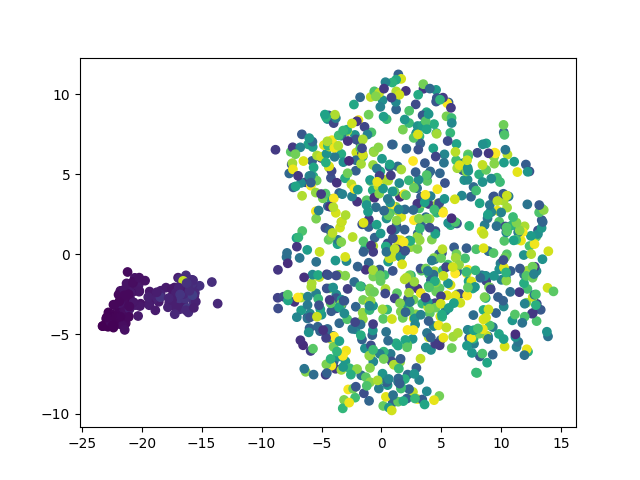

The data file committed next to this chart (first rows):
	dim1	dim2	pt
E868_251	-3.833	-7.175	0.1674
E905_492	4.802	0.003386	0.3289
E605_626	8.605	1.818	0.4186
E664_1262	-0.7028	5.579	0.8446
E333_108	-18.57	-2.983	0.07167
E587_492	2.077	6.599	0.3289
E646_328	8.004	6.343	0.219
E180_432	6.777	5.255	0.2887
E496_1477	2.853	4.33	0.9886
E267_1039	-2.197	-8.982	0.6952
E431_1338	10.51	6.234	0.8955
E288_920	-3.35	6.271	0.6155
E207_442	0.255	2.686	0.2954
E816_284	4.472	-3.069	0.1896
E94_1184	3.704	7.882	0.7924
E26_23	-21.49	-2.951	0.01474
E717_695	-2.918	-0.4327	0.4648
E380_613	0.7625	-6.24	0.4099
E689_489	9.317	3.575	0.3269
E497_850	-7.086	1.012	0.5687
E599_162	-16.84	-3.455	0.1078
E190_642	-5.454	-2.455	0.4293
E760_1217	-6.318	-7.365	0.8145
E89_459	-3.986	-6.723	0.3068
E962_1398	-3.807	2.586	0.9357
E756_1370	0.965	-0.1616	0.9169
E285_1408	5.715	1.971	0.9424
E348_273	-5.907	-6.06	0.1822
E708_279	3.923	3.143	0.1862
E916_459	-5.785	5.835	0.3068
E933_581	8.848	2.241	0.3885
E268_481	3.3	1.816	0.3215
E473_226	3.006	-2.158	0.1507
E141_951	5.768	1.814	0.6363
E254_1274	1.331	2.739	0.8526
E242_481	-1.033	-9.184	0.3215
E376_140	-19.06	-2.821	0.0931
E936_92	-21.47	-3.219	0.06095
E263_613	9.286	-4.564	0.4099
E938_446	5.594	9.495	0.2981
E516_361	4.499	1.444	0.2411
E778_1124	4.839	-2.135	0.7522
E461_941	8.144	4.994	0.6296
E686_518	6.324	-1.095	0.3463
E932_1304	-6.702	-2.717	0.8727
E470_491	-4.469	3.003	0.3282
E659_1176	-1.53	-2.865	0.787
E871_1189	1.785	7.794	0.7957
E284_1138	-4.408	0.9024	0.7616
E527_933	2.456	-1.331	0.6242
E827_1312	-4.383	5.434	0.8781
E349_954	12.22	-6.104	0.6383
E274_793	-4.171	3.443	0.5305
E354_1053	6.975	-0.26	0.7046
E428_1398	4.905	-3.899	0.9357
E790_883	-0.09365	5.178	0.5908
E171_292	3.613	7.996	0.1949
E888_842	4.322	6.625	0.5633
E315_1361	5.11	2.684	0.9109
E540_1314	-0.6843	0.5056	0.8794
... 940 more rows
